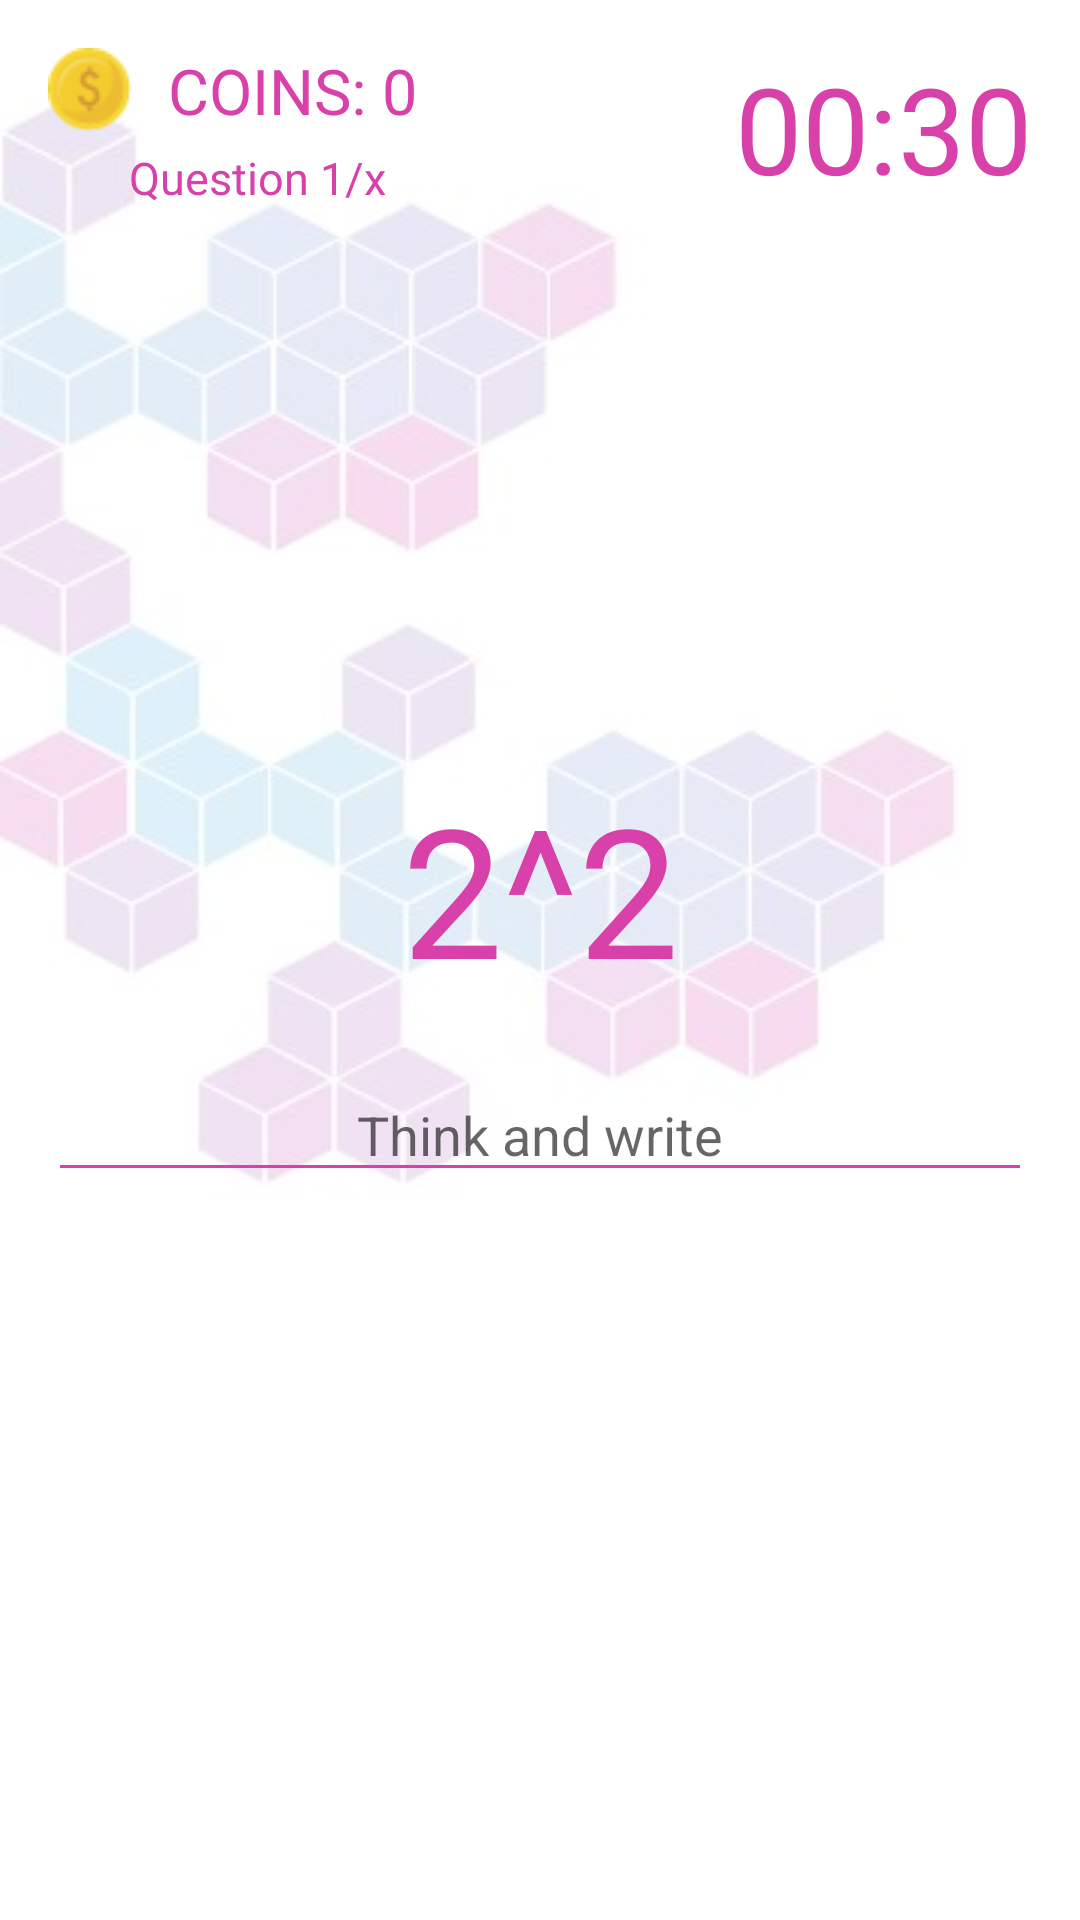

Layout XML and referenced resources for this Android screen:
<!-- AndroidManifest.xml: application theme AppTheme -->
<!-- res/layout/activity_quiz.xml -->
<?xml version="1.0" encoding="utf-8"?>
<RelativeLayout xmlns:android="http://schemas.android.com/apk/res/android"
    xmlns:app="http://schemas.android.com/apk/res-auto"
    xmlns:tools="http://schemas.android.com/tools"
    android:layout_width="match_parent"
    android:layout_height="match_parent"
    android:padding="16dp"
    android:background="@drawable/question_page"
    tools:context="com.quizgame.squareandcubesquiz.Activity_quiz"
    >

    <ImageView

        android:layout_width="wrap_content"
        android:layout_height="wrap_content"
        android:layout_alignParentStart="true"
        android:layout_alignParentTop="true"
        android:src="@drawable/coin"
        android:layout_alignParentLeft="true" />

    <TextView
        android:id="@+id/text_view_score"
        android:layout_width="wrap_content"
        android:layout_height="wrap_content"

        android:layout_alignParentStart="true"
        android:layout_alignTop="@+id/text_view_countdown"
        android:layout_marginStart="40dp"
        android:text="COINS: 0"
        android:textColor="#D841AA"
        android:textSize="21dp"
        android:layout_alignParentLeft="true"
        android:layout_marginLeft="40dp" />

    <TextView
        android:id="@+id/text_view_question_count"
        android:layout_width="wrap_content"
        android:layout_height="wrap_content"
        android:layout_alignBottom="@+id/text_view_countdown"
        android:layout_alignParentStart="true"
        android:layout_marginStart="27dp"
        android:text="Question 1/x"
        android:textColor="#D841AA"
        android:textSize="15dp"
        android:layout_marginLeft="27dp"
        android:layout_alignParentLeft="true" />

    <TextView
        android:id="@+id/text_view_countdown"
        android:layout_width="wrap_content"
        android:layout_height="wrap_content"
        android:layout_alignParentEnd="true"
        android:layout_alignParentRight="true"
        android:text="00:30"
        android:textColor="#D841AA"
        android:textSize="40dp"
        />

    <TextView
        android:id="@+id/question"
        android:layout_width="match_parent"
        android:layout_height="wrap_content"
        android:layout_alignParentTop="true"
        android:layout_centerHorizontal="true"
        android:layout_marginTop="240dp"
        android:text="2^2"
        android:textAlignment="center"
        android:textColor="#D841AA"
        android:textSize="60sp" />

    <EditText
        android:id="@+id/answer"
        android:layout_width="match_parent"
        android:layout_height="wrap_content"
        android:layout_below="@+id/question"
        android:layout_centerHorizontal="true"
        android:gravity="center_horizontal"
       android:layout_marginTop="20dp"
        android:inputType="number"
        android:maxLength="7"
        android:backgroundTint="#D841AA"
        android:hint="Think and write"

        />

    <Button
        android:id="@+id/button_confirm"
        android:layout_width="match_parent"
        android:layout_height="wrap_content"
        android:layout_below="@+id/answer"
        android:text="Confirm"
        android:textAllCaps="false"
        android:layout_marginTop="20dp"
        android:background="@drawable/rounded_button"
        android:textColor="#FFFFFF"
        android:textStyle="bold"
        />

    <ImageView
        android:id="@+id/imageView1"
        android:layout_width="300dp"
        android:layout_height="160dp"
        android:layout_alignParentTop="true"
        android:layout_centerHorizontal="true"
        android:layout_marginTop="70dp"
        android:visibility="invisible"
        app:srcCompat="@drawable/right" />

    <ImageView
        android:id="@+id/imageView2"
        android:layout_width="300dp"
        android:layout_height="160dp"
        android:layout_alignParentTop="true"
        android:layout_centerHorizontal="true"
        android:layout_marginTop="70dp"
        android:visibility="invisible"
        app:srcCompat="@drawable/wrong" />

    <ImageView
        android:id="@+id/imageView3"
        android:layout_width="300dp"
        android:layout_height="160dp"
        android:layout_alignParentTop="true"
        android:layout_centerHorizontal="true"
        android:layout_marginTop="70dp"
        android:visibility="invisible"
        app:srcCompat="@drawable/timeup" />

</RelativeLayout>
<!-- resources referenced by this layout -->
<resources>
  <!-- drawable coin: png bitmap (drawable-v24, 1202 bytes) -->
  <!-- drawable question_page: jpeg bitmap (drawable-v24, 14141 bytes) -->
  <!-- drawable right: png bitmap (drawable-v24, 10481 bytes) -->
  <!-- drawable timeup: png bitmap (drawable-v24, 6639 bytes) -->
  <!-- drawable wrong: png bitmap (drawable-v24, 8872 bytes) -->
  <style name="AppTheme" parent="Theme.AppCompat.Light.DarkActionBar">
          
          <item name="colorPrimary">@color/colorPrimary</item>
          <item name="colorPrimaryDark">@color/colorPrimaryDark</item>
          <item name="colorAccent">@color/colorAccent</item>
  
      </style>
  <!-- not gathered from this repository: default colours our renderer supplied (Android Studio template values) -->
  <color name="colorPrimary">#FF6200EE</color>
  <color name="colorPrimaryDark">#FF3700B3</color>
  <color name="colorAccent">#FF03DAC5</color>
</resources>
